Dataset: Data_Base (GitHub, TheGuy83/Deep-Learning-Project). Classes: gardiens pieds, gardiens volants, bokoblins, gardiens ruines, gardiens tourelles, hinox, lezalfos, lithoroks, lynels, moblins, moldarquors, nano gardiens, octoroks, slim yiga, large yiga.

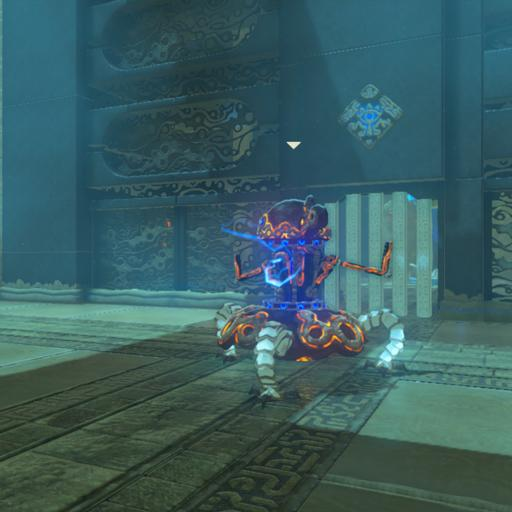
Label: nano gardiens

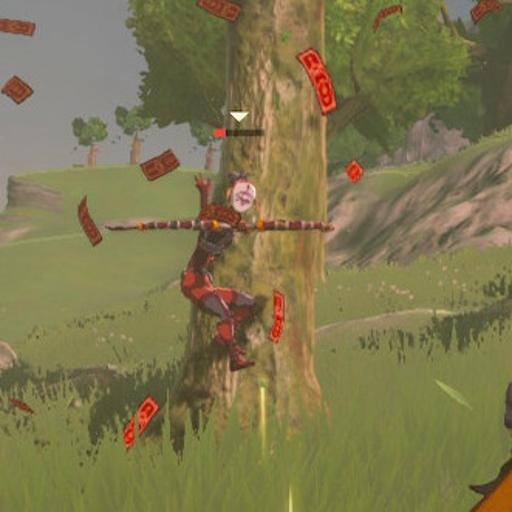
Label: slim yiga

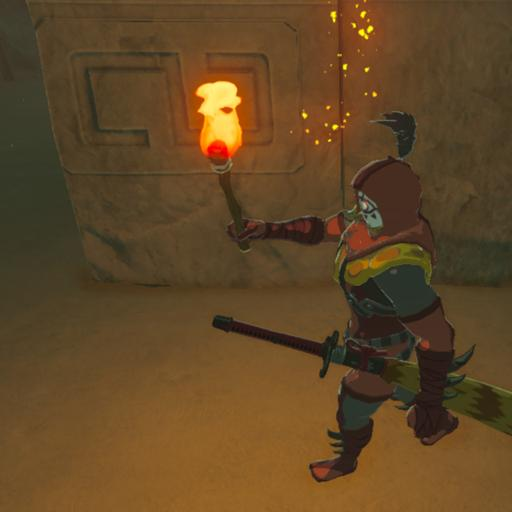
Label: large yiga

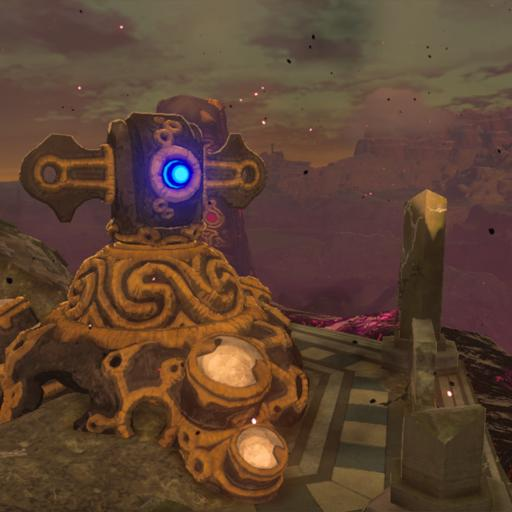
Label: gardiens tourelles

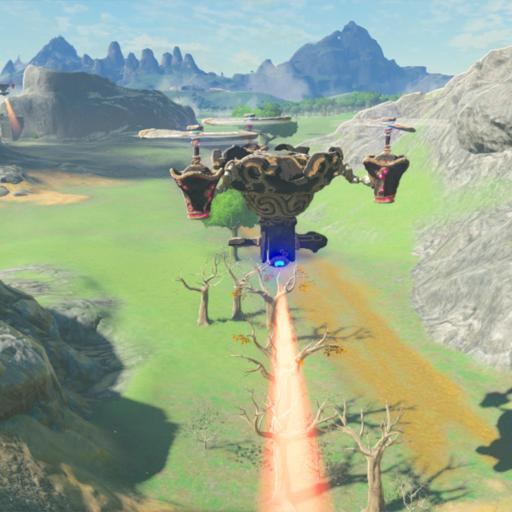
Label: gardiens volants

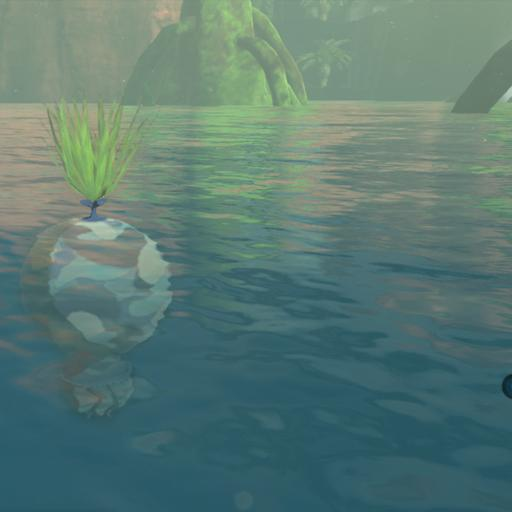
Label: octoroks
